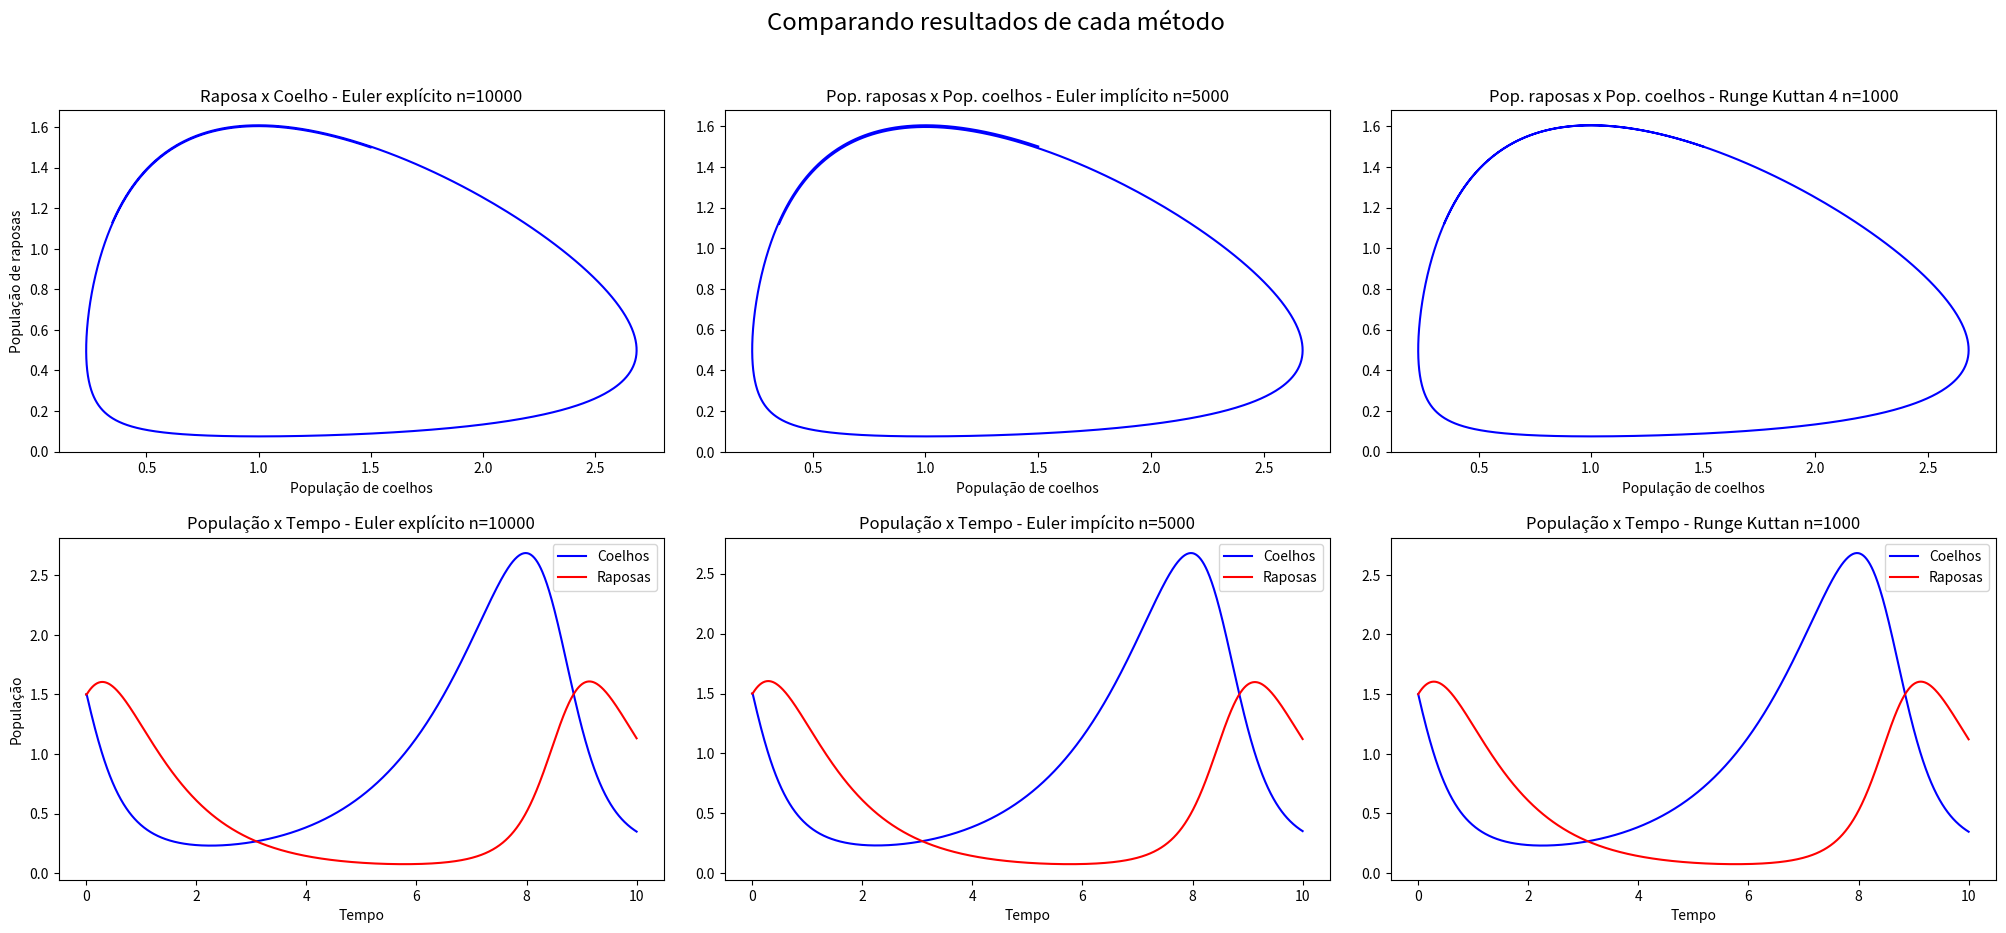
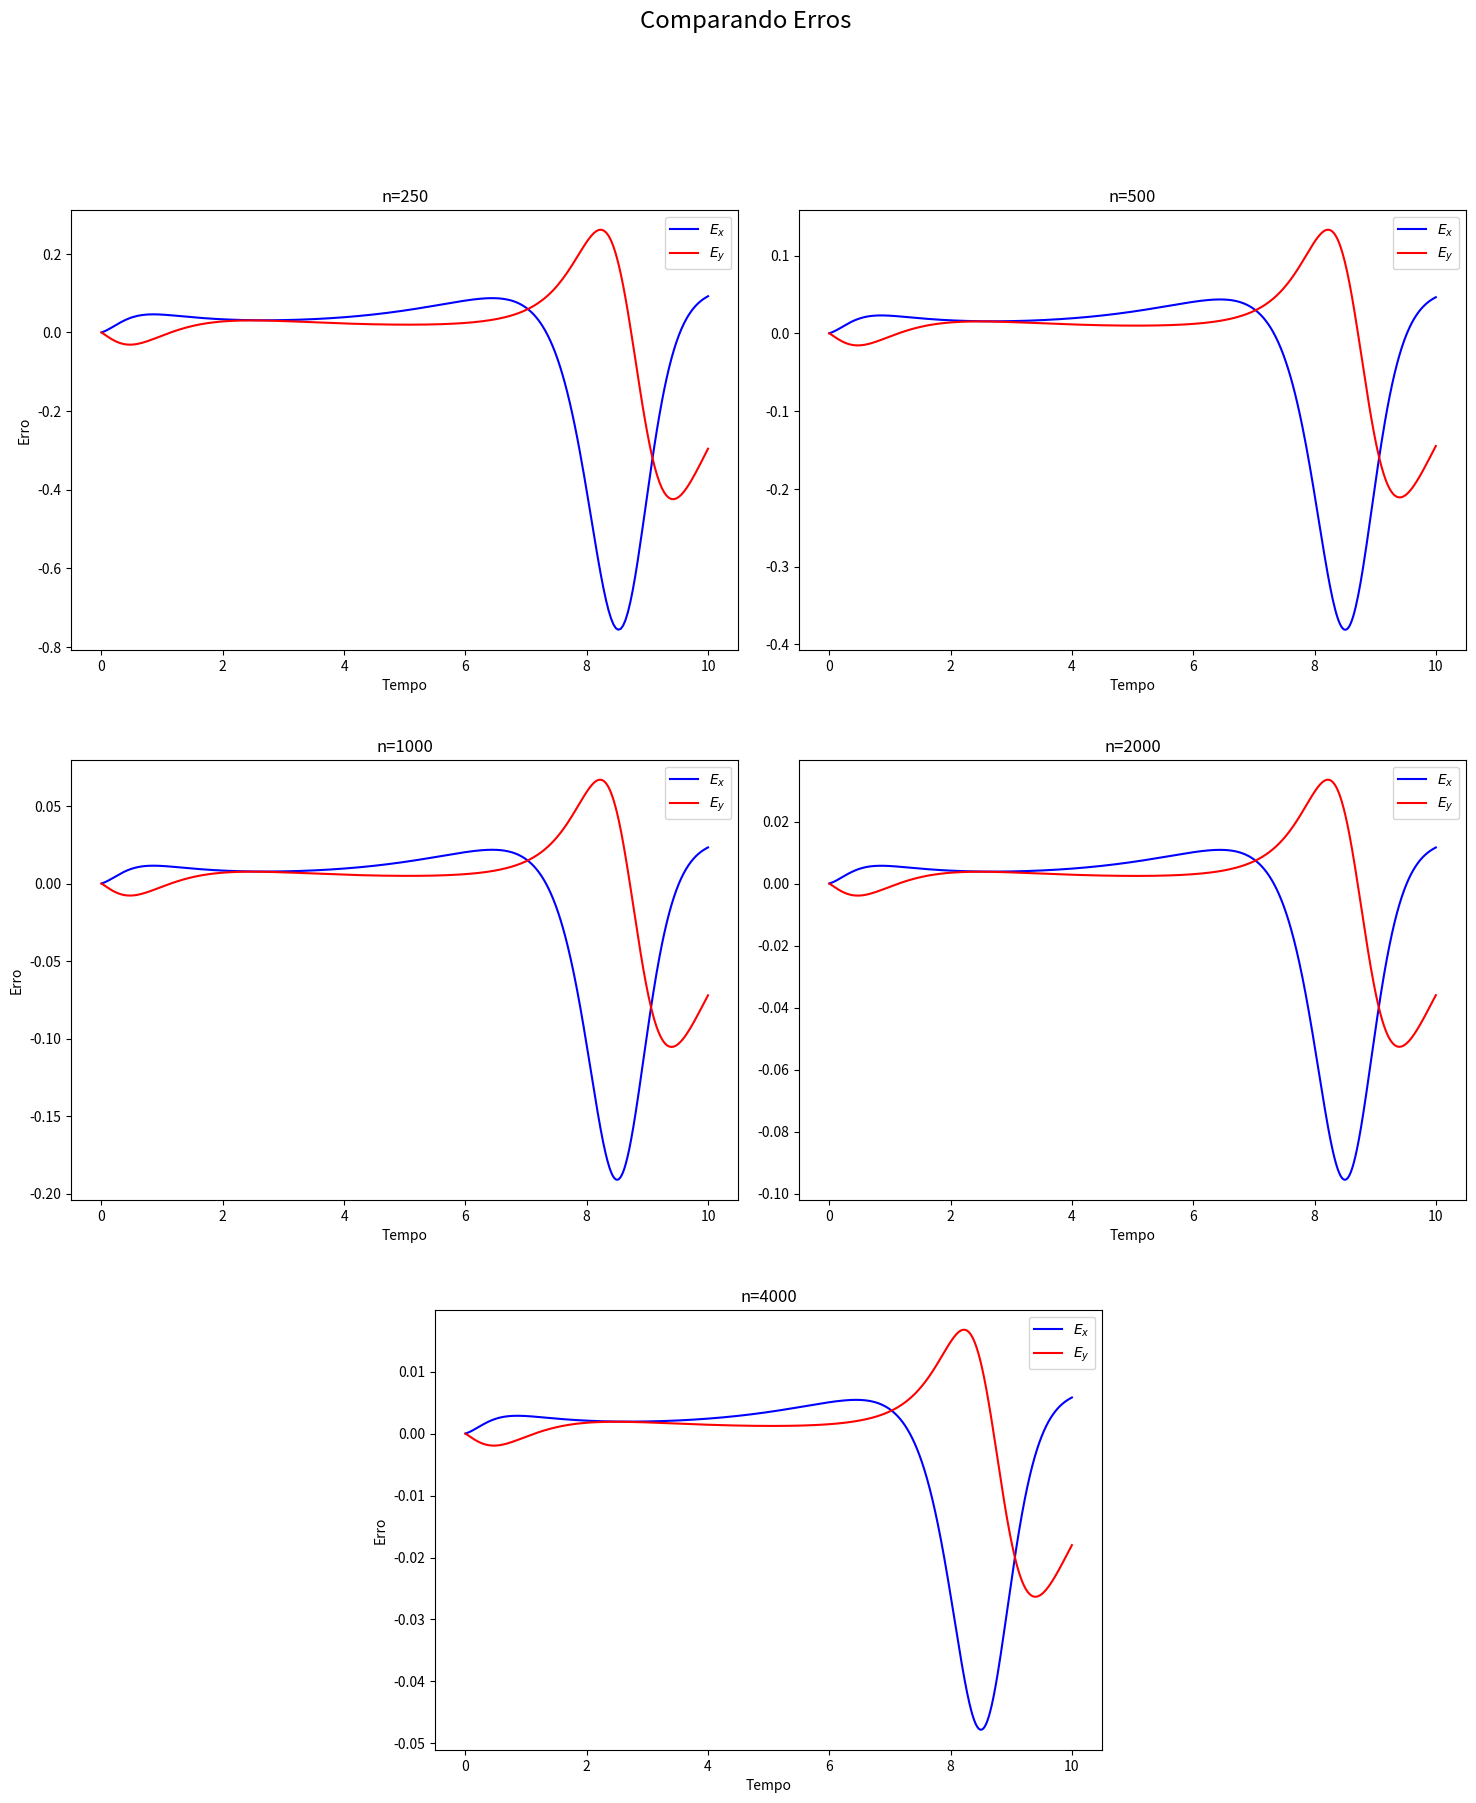

The script that saved these images, in order:
# importando dependencias necessárias
import numpy as np
import matplotlib.pyplot as plt
import matplotlib.image as mpimg
import matplotlib.gridspec as gridspec

# ------------------ Definindo funções --------------------------
# calcula a inversa do Jacobiano da F do exercício 2
def ex2_jacobiana_inv (h, u, lamb, alpha, beta, gamma):
    # Jacabiano calculado de acordo com o enunciado do exercício
    J = np.array([[1-h*(lamb - alpha*u[1]), h*alpha*u[0]],
                   [-h*beta*u[1], 1-h*(beta*u[0]-gamma)]], dtype='f')
    
    J_inv = np.linalg.inv(J)
    
    return J_inv

# calcula a F de acordo com os parâmetros do exercício
def ex2_f_func (u, lamb, alpha, beta, gamma):
    F = np.array([lamb*u[0]-alpha*u[0]*u[1], beta*u[0]*u[1]-gamma*u[1]], dtype='f')
    
    return F

# a partir da F, calcula o G de acordo com os parâmetros do exercício
def ex2_g_func (h, uk, uk1, lamb, alpha, beta, gamma):
    F = np.array([lamb*uk1[0]-alpha*uk1[0]*uk1[1], beta*uk1[0]*uk1[1]-gamma*uk1[1]], dtype='f')
    
    Gk1 = uk1-h*F-uk
    
    return Gk1 

# algorítmo do método de Newton
def ex2_metodo_newton (n, h, uk1_l0, lamb, alpha, beta, gamma):
    
    uk1_l = uk1_l0
    
    for l in range(n):
        J_inv = ex2_jacobiana_inv(h, uk1_l, lamb, alpha, beta, gamma)
        G = ex2_g_func(h, uk1_l0, uk1_l, lamb, alpha, beta, gamma) # se considerarmos uk1_l0 = uk
        
        # calculando uk1 seguinte
        uk1_l1 = uk1_l - np.dot(J_inv, G)
        uk1_l = uk1_l1
        
    return uk1_l1

# algorítmo do método de Euler explícito de acordo com os slides da disciplina
def ex2_euler_exp (T0, Tf, n, u0, lamb, alpha, beta, gamma, linspc):
    arr_euler_exp = np.array([u0], dtype='f')
    
    h = (Tf-T0)/n
    
    uk=u0
    
    # linspc é um parâmetro utilizado para determinar o número de pontos a serem plotados
    divisor = int(n/linspc)
    
    if(divisor < 1): #linspc deve ser maior do que o número de passos tomados no método de newton
        print('A quantidade de pontos a serem plotados deve ser menor ou igual ao número de passos')
        exit()
    
    for k in range(n):
        uk1 = uk + h*ex2_f_func(uk, lamb, alpha, beta, gamma)
        uk = uk1
        
        if(k%divisor == 0): # condicional que seleciona os pontos a serem plotados
            arr_euler_exp = np.vstack([arr_euler_exp, uk])
            
    return arr_euler_exp

# algorítmo do método de Euler implícito
def ex2_euler_imp (T0, Tf, n, n_l, u0, lamb, alpha, beta, gamma, linspc):
    arr_euler_imp = np.array([u0], dtype='f')
    
    h = (Tf-T0)/n
        
    uk = u0
        
    divisor = int(n/linspc)
        
    if(divisor < 1):
        print('A quantidade de pontos a serem plotados deve ser menor ou igual ao número de passos')
        exit()        
        
    for k in range(n):
        # utilização do método de newton de acordo com o enunciado do exercício
        uk1 = ex2_metodo_newton(n_l, h, uk, lamb, alpha, beta, gamma)
        uk = uk1
        
        if(k%divisor == 0):
            arr_euler_imp = np.vstack([arr_euler_imp, uk])
        
    return arr_euler_imp

# calculando Ex e Ey de acordo com o enunciado do exercício
def ex2_erro_euler (T0, Tf, n, n_l, u0, lamb, alpha, beta, gamma):
    
    # chama Euler explícito para n passos
    arr_euler_exp = ex2_euler_exp(T0, Tf, n, u0, lamb, alpha, beta, gamma, n)
    # chama Euler implícito para n passos
    arr_euler_imp = ex2_euler_imp(T0, Tf, n, n_l, u0, lamb, alpha, beta, gamma, n)
    
    #calcula a diferença entre os resultados do Euler implícito e explícito
    arr_erro = arr_euler_imp - arr_euler_exp
    
    return arr_erro

# algorítimo do método de Runge Kuttan 4 de acordo com o material da disciplina
def ex2_runge_kuttan4 (T0, Tf, n, u0, lamb, alpha, beta, gamma, linspc):
    
    # definindo os Ck' s
    C1=1/6
    C2=1/3
    C3=1/3
    C4=1/6
    
    arr_rk4 = np.array([u0], dtype='f')
    
    h = (Tf-T0)/n
    passo = np.array([h, h], dtype='f')
    
    ui=u0
    
    divisor = int(n/linspc)
    
    if(divisor < 1):
        print('A quantidade de pontos a serem plotados deve ser menor ou igual ao número de passos')
        exit()     

    # calculando os K' s
    for i in range(n):
        K1=ex2_f_func(ui, lamb, alpha, beta, gamma)
        K2=ex2_f_func(ui+passo*K1/2, lamb, alpha, beta, gamma)
        K3=ex2_f_func(ui+passo*K2/2, lamb, alpha, beta, gamma)
        K4=ex2_f_func(ui+passo*K3, lamb, alpha, beta, gamma)
        
        soma = C1*K1 + C2*K2 + C3*K3 + C4*K4
        
        # calculando o u seguinte
        ui1=ui + passo*soma
        ui=ui1
        
        if(i%divisor == 0):
            arr_rk4 = np.vstack([arr_rk4, ui])
        
    return arr_rk4   
# ---------------------------------------------------------------

#Cabeçalho
print("                Escola Politécnica da Universidade de São Paulo")
print("                  MAP3122 - Métodos num´ericos para resolução de EDOs")
print("                                     Exercício 2")
print("---------------------------------------------------------------------------------------------------\n\n")

# -----------Resolvendo as questões 2.1, 2.2 e 2.4---------------
print("Parâmetros inicializados de acordo com o enunciado\n")
print("Calculando a variação das populações do modelo presa-predador com método de Euler explícito e n=10000")
u0 = np.array([1.5, 1.5], dtype='f')
R_exp = ex2_euler_exp(0, 10, 10000, u0, 2/3, 4/3, 1, 1, 1000)
print("Processado. Valores de u_exp(t) salvados.\n")

print("Calculando a variação das populações do modelo presa-predador com método de Euler implícito, n=5000 e método de Newton com n_l=7")
R_imp = ex2_euler_imp(0, 10, 5000, 7, u0, 2/3, 4/3, 1, 1, 1000)
print("Processado. Valores de u_imp(t) salvados.\n")

print("Calculando a variação das populações do modelo presa-predador com método de Runge Kuttan 4 e n=1000")
R_rk4 = ex2_runge_kuttan4(0, 10, 1000, u0, 2/3, 4/3, 1, 1, 1000)
print("Processado. Valores de u_rk(t) salvados.\n\n")

print("Gerando imagem com os gráficos correspondentes de cada método.")
gs = gridspec.GridSpec(2,3)
gs.update(wspace=.1, hspace=.25)
fig = plt.figure(figsize=(25, 10))
fig.suptitle('Comparando resultados de cada método', size='xx-large')
t = np.arange(0, 10.0000000001, 10/1000)

ax1 = plt.subplot(gs[0, 0])
ax1.set_title('Raposa x Coelho - Euler explícito n=10000')
plt.plot(R_exp[:,0], R_exp[:,1], c='blue')
plt.xlabel('População de coelhos')
plt.ylabel('População de raposas')

ax2 = plt.subplot(gs[0, 1])
ax2.set_title('Pop. raposas x Pop. coelhos - Euler implícito n=5000')
plt.plot(R_imp[:,0], R_imp[:,1], color='blue')
plt.xlabel('População de coelhos')

ax3 = plt.subplot(gs[0, 2])
ax3.set_title('Pop. raposas x Pop. coelhos - Runge Kuttan 4 n=1000')
plt.plot(R_rk4[:,0], R_rk4[:,1], color='blue')
plt.xlabel('População de coelhos')

ax4 = plt.subplot(gs[1, 0])
ax4.set_title('População x Tempo - Euler explícito n=10000')
plt.plot(t, R_exp[:,0], color='blue', label='Coelhos')
plt.plot(t, R_exp[:,1], color='red', label='Raposas')
plt.xlabel('Tempo')
plt.ylabel('População')
plt.legend()

ax5 = plt.subplot(gs[1, 1])
ax5.set_title('População x Tempo - Euler impícito n=5000')
plt.plot(t, R_imp[:,0], color='blue', label='Coelhos')
plt.plot(t, R_imp[:,1], color='red', label='Raposas')
plt.xlabel('Tempo')
plt.legend()

ax6 = plt.subplot(gs[1, 2])
ax6.set_title('População x Tempo - Runge Kuttan n=1000')
plt.plot(t, R_rk4[:,0], color='blue', label='Coelhos')
plt.plot(t, R_rk4[:,1], color='red', label='Raposas')
plt.xlabel('Tempo')
plt.legend()

plt.savefig('ex_2-compara-metodos-numericos', dpi=300)
print("Imagem gerada. Confira a pasta raiz do programa.")
print("---------------------------------------------------------------------------------------------------\n\n")
# ---------------------------------------------------------------

# ---------------- Resolvendo a questão 2.3 ---------------------
print("Calculando Ex e Ey para os diferentes valores de n pedidos.")
print("Para n=250.")
erro250 = ex2_erro_euler(0, 10, 250, 7, u0, 2/3, 4/3, 1, 1)
print("erro250 salvado.\n")

print("Para n=500.")
erro500 = ex2_erro_euler(0, 10, 500, 7, u0, 2/3, 4/3, 1, 1)
print("erro500 salvado.\n")

print("Para n=1000.")
erro1000 = ex2_erro_euler(0, 10, 1000, 7, u0, 2/3, 4/3, 1, 1)
print("erro1000 salvado.\n")

print("Para n=2000.")
erro2000 = ex2_erro_euler(0, 10, 2000, 7, u0, 2/3, 4/3, 1, 1)
print("erro2000 salvado.\n")

print("Para n=4000.")
erro4000 = ex2_erro_euler(0, 10, 4000, 7, u0, 2/3, 4/3, 1, 1)
print("erro4000 salvado.\n\n")

print("Gerando imagem com os gráficos correspondentes de cada n.")
gs = gridspec.GridSpec(3, 4)
gs.update(wspace=.2, hspace=.25)
fig = plt.figure(figsize=(18, 20))
fig.suptitle('Comparando Erros', size='xx-large')

t = np.arange(0, 10.0000000001, 10/250)
ax1 = plt.subplot(gs[0, 0:2])
ax1.set_title('n=250')
plt.plot(t, erro250[:,0], color='blue', label='$E_{x}$')
plt.plot(t, erro250[:,1], color='red', label='$E_{y}$')
plt.xlabel('Tempo')
plt.ylabel('Erro')
plt.legend()

t = np.arange(0, 10.0000000001, 10/500)
ax2 = plt.subplot(gs[0, 2:])
ax2.set_title('n=500')
plt.plot(t, erro500[:,0], color='blue', label='$E_{x}$')
plt.plot(t, erro500[:,1], color='red', label='$E_{y}$')
plt.xlabel('Tempo')
plt.legend()

t = np.arange(0, 10.0000000001, 10/1000)
ax3 = plt.subplot(gs[1, 0:2])
ax3.set_title('n=1000')
plt.plot(t, erro1000[:,0], color='blue', label='$E_{x}$')
plt.plot(t, erro1000[:,1], color='red', label='$E_{y}$')
plt.xlabel('Tempo')
plt.ylabel('Erro')
plt.legend()

t = np.arange(0, 10.0000000001, 10/2000)
ax4 = plt.subplot(gs[1, 2:])
ax4.set_title('n=2000')
plt.plot(t, erro2000[:,0], color='blue', label='$E_{x}$')
plt.plot(t, erro2000[:,1], color='red', label='$E_{y}$')
plt.xlabel('Tempo')
plt.legend()

t = np.arange(0, 10.0000000001, 10/4000)
ax5 = plt.subplot(gs[2, 1:3])
ax5.set_title('n=4000')
plt.plot(t, erro4000[:,0], color='blue', label='$E_{x}$')
plt.plot(t, erro4000[:,1], color='red', label='$E_{y}$')
plt.xlabel('Tempo')
plt.ylabel('Erro')
plt.legend()

plt.savefig('ex_2-compara-erros', dpi=300)
print("Imagem gerada. Confira a pasta raiz do programa.\n")
# ---------------------------------------------------------------
print("Fim da execução.")